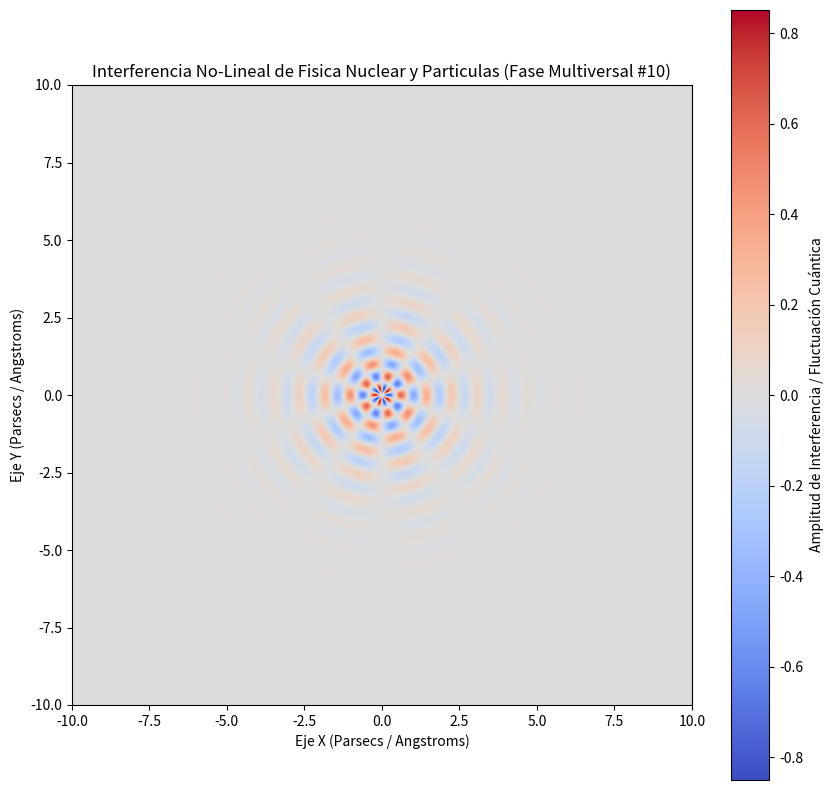

Reproduce this figure in Python.
%matplotlib inline
# Simulación Multiversal: Fisica Nuclear y Particulas - Variante 10
import numpy as np
import matplotlib.pyplot as plt

# Parámetros Físicos No-Lineales
omega_1 = 7.648
omega_2 = 4.993
lambda_decay = 0.759
phase_shift = 3.051

x = np.linspace(-10, 10, 800)
y = np.linspace(-10, 10, 800)
X, Y = np.meshgrid(x, y)

# Dinámica de Fluidos / Campos Tensor-Escalares (Fase Multiversal)
R = np.sqrt(X**2 + Y**2) + 1e-5
Z = (np.sin(omega_1 * R + phase_shift) * np.cos(omega_2 * np.arctan2(Y, X))) * np.exp(-lambda_decay * R)

plt.figure(figsize=(10, 10))
plt.imshow(Z, cmap='coolwarm', extent=[-10, 10, -10, 10], origin='lower')
plt.colorbar(label='Amplitud de Interferencia / Fluctuación Cuántica')
plt.title(r'Interferencia No-Lineal de Fisica Nuclear y Particulas (Fase Multiversal #10)')
plt.xlabel('Eje X (Parsecs / Angstroms)')
plt.ylabel('Eje Y (Parsecs / Angstroms)')
plt.show()
